Run: headless pygame with SDL's dummy video driver; simulated clock (each Clock.tick advances the game by its frame time, no real sleeping); random seed 0; keys injected as events and as key.get_pressed() state; mouse plan: one left click at the window centre at the start of phase 2, then a move to the lower-right quarter at the start of phase 3.
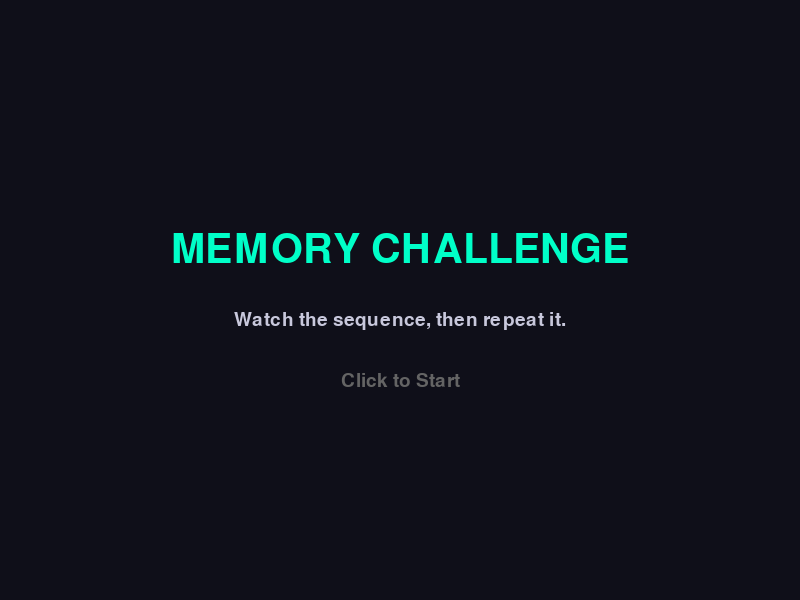
Frame 1 of 4 · flips 1–60 · no input
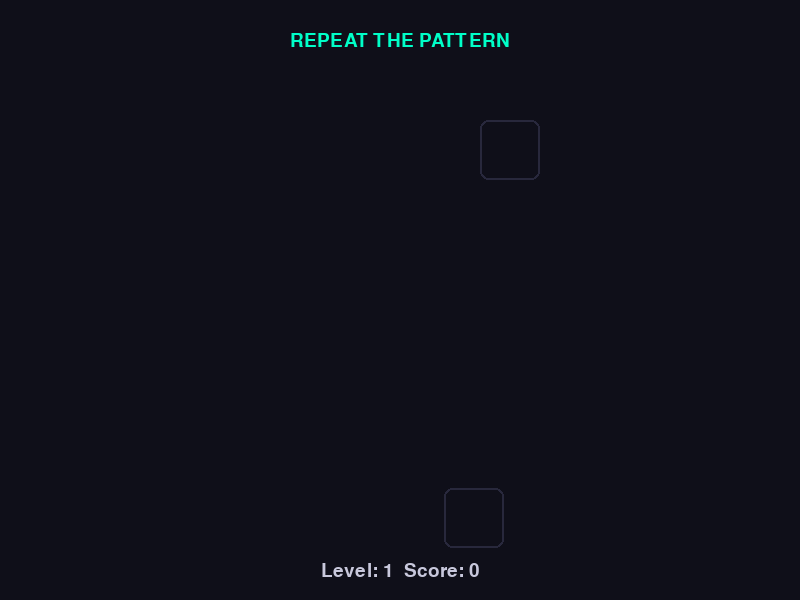
Frame 2 of 4 · flips 61–180 · clicked the window centre · tapped SPACE, RETURN · held RIGHT (→), D
Frame 3 of 4 · flips 181–300 · moved the mouse to the lower-right quarter · held DOWN (↓), S · screen unchanged from frame 2, image omitted
Frame 4 of 4 · flips 301–420 · held LEFT (←), A, UP (↑), W · screen unchanged from frame 3, image omitted

The pygame program that drew these frames:

import pygame
import random
import time

# --- Setup ---
pygame.init()
WIDTH, HEIGHT = 800, 600
screen = pygame.display.set_mode((WIDTH, HEIGHT))
pygame.display.set_caption("Neural Pulse: Memory & Logic")
font_main = pygame.font.SysFont("Arial", 28)
font_huge = pygame.font.SysFont("Arial", 60)

# Colors
BG_COLOR = (15, 15, 25)
TEXT_COLOR = (200, 200, 220)
ACCENT_COLOR = (0, 255, 200)
MEM_COLOR = (255, 200, 0) # Gold for memory sequence

def draw_text(text, font, color, x, y):
    img = font.render(text, True, color)
    rect = img.get_rect(center=(x, y))
    screen.blit(img, rect)

def main_game():
    clock = pygame.time.Clock()
    state = "MENU"
    
    # Game Variables
    level = 1
    score = 0
    sequence = []
    user_step = 0
    show_index = 0
    last_flash_time = 0
    
    running = True
    while running:
        screen.fill(BG_COLOR)
        now = pygame.time.get_ticks()

        for event in pygame.event.get():
            if event.type == pygame.QUIT:
                running = False
            
            if event.type == pygame.MOUSEBUTTONDOWN:
                if state == "MENU":
                    state = "START_LEVEL"
                
                elif state == "PLAYING":
                    # Check if user clicked the correct target
                    target_rect = sequence[user_step]
                    if target_rect.collidepoint(event.pos):
                        user_step += 1
                        score += 100
                        if user_step == len(sequence):
                            level += 1
                            state = "START_LEVEL"
                    else:
                        # Wrong click!
                        state = "RESULTS"

        # --- Game States ---
        if state == "MENU":
            draw_text("MEMORY CHALLENGE", font_huge, ACCENT_COLOR, WIDTH//2, HEIGHT//2 - 50)
            draw_text("Watch the sequence, then repeat it.", font_main, TEXT_COLOR, WIDTH//2, HEIGHT//2 + 20)
            draw_text("Click to Start", font_main, (100, 100, 100), WIDTH//2, HEIGHT//2 + 80)

        elif state == "START_LEVEL":
            # Generate a sequence of 3 random squares (increases with level)
            sequence = []
            num_targets = 2 + (level // 2)
            for _ in range(num_targets):
                rect = pygame.Rect(random.randint(50, 700), random.randint(100, 500), 60, 60)
                sequence.append(rect)
            
            show_index = 0
            user_step = 0
            last_flash_time = now
            state = "MEMORIZING"

        elif state == "MEMORIZING":
            draw_text(f"MEMORIZE: {show_index + 1}/{len(sequence)}", font_main, MEM_COLOR, WIDTH//2, 40)
            
            # Flash each square for 600ms
            if show_index < len(sequence):
                current_rect = sequence[show_index]
                pygame.draw.rect(screen, MEM_COLOR, current_rect, border_radius=8)
                
                if now - last_flash_time > 800 - (level * 20): # Speed up as levels go up
                    show_index += 1
                    last_flash_time = now
            else:
                state = "PLAYING"

        elif state == "PLAYING":
            draw_text(f"REPEAT THE PATTERN", font_main, ACCENT_COLOR, WIDTH//2, 40)
            draw_text(f"Level: {level}  Score: {score}", font_main, TEXT_COLOR, WIDTH//2, HEIGHT - 30)
            
            # In a real game, targets are invisible or faint
            for rect in sequence:
                pygame.draw.rect(screen, (40, 40, 60), rect, 2, border_radius=8)

        elif state == "RESULTS":
            draw_text("GAME OVER", font_huge, (255, 50, 50), WIDTH//2, HEIGHT//2 - 50)
            draw_text(f"Final Level: {level} | Score: {score}", font_main, TEXT_COLOR, WIDTH//2, HEIGHT//2 + 20)
            draw_text("Click to Retry", font_main, (100, 100, 100), WIDTH//2, HEIGHT//2 + 80)

        pygame.display.flip()
        clock.tick(60)

    pygame.quit()

if __name__ == "__main__":
    main_game()
